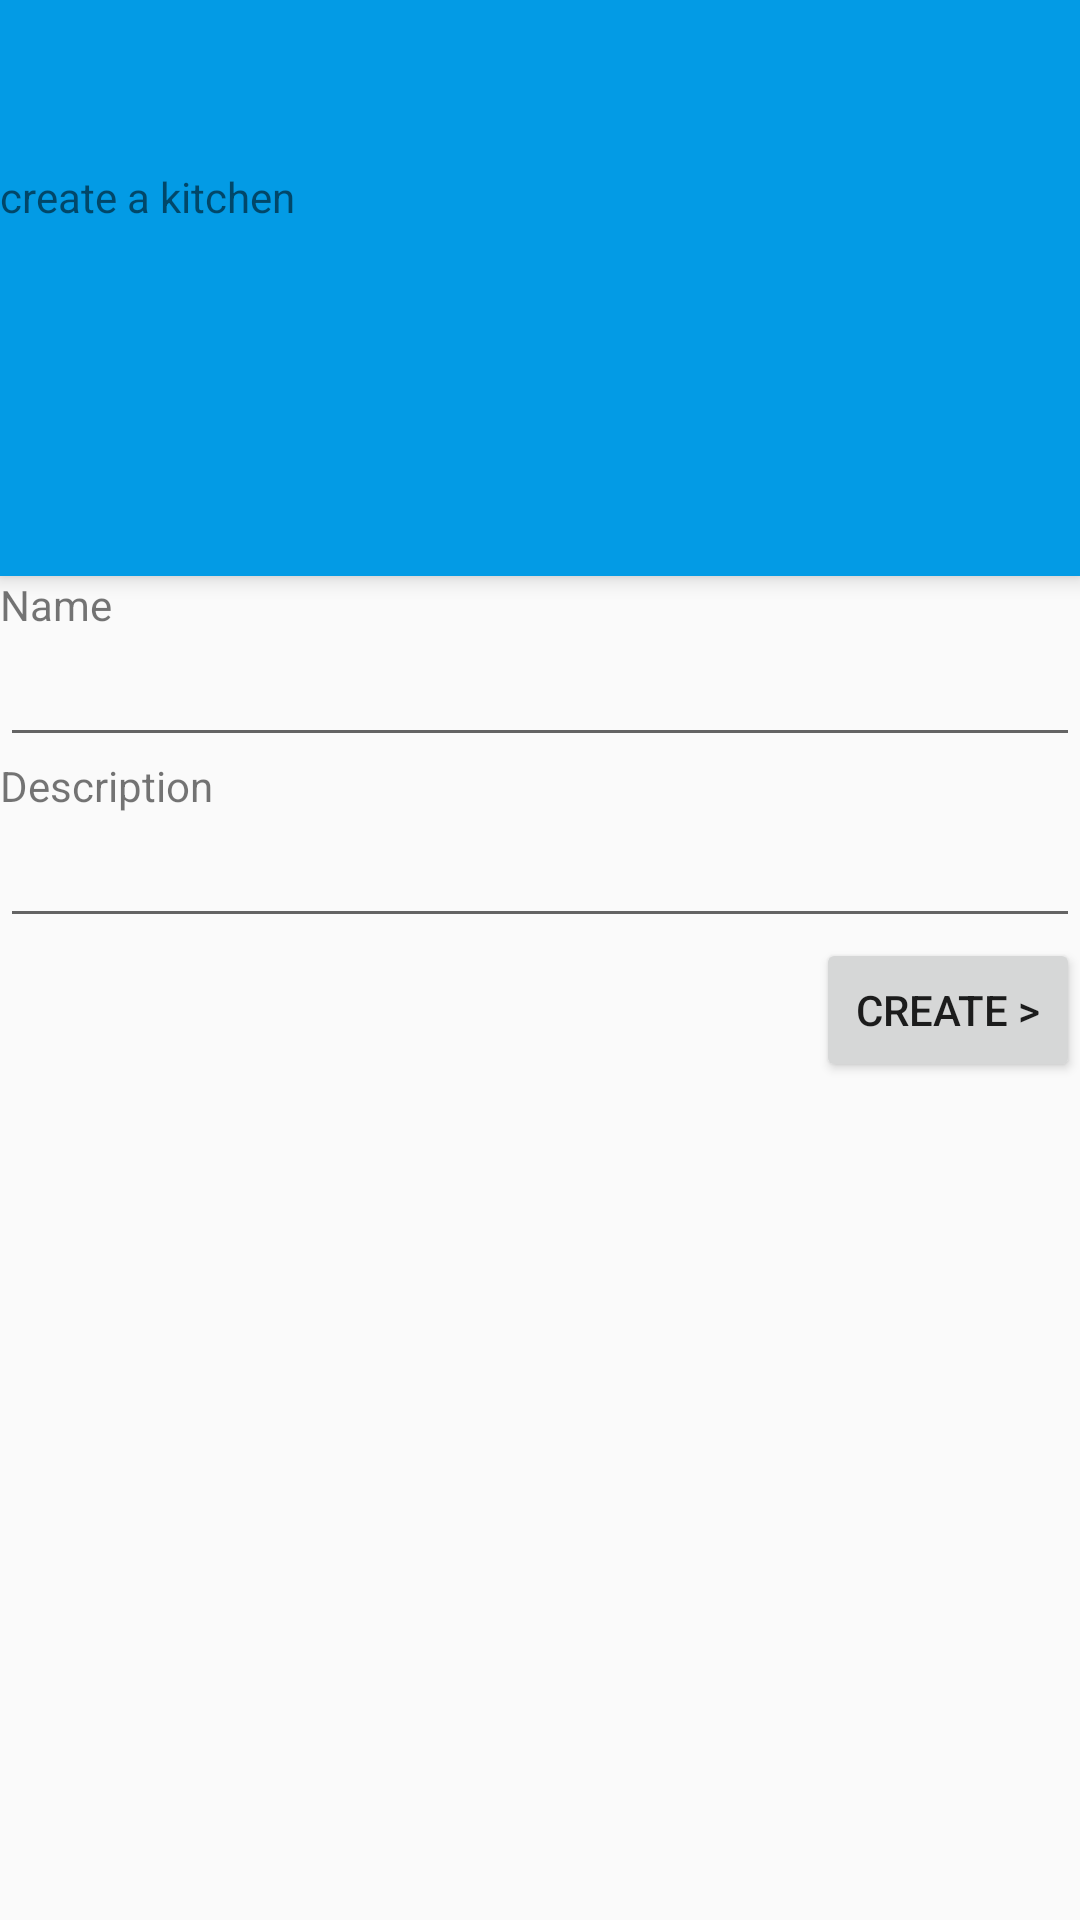

Write the Android layout XML for this screen, with the resource values it uses.
<!-- AndroidManifest.xml: application theme AppTheme -->
<!-- res/layout/activity_create_kitchen.xml -->
<?xml version="1.0" encoding="utf-8"?>
<android.support.design.widget.CoordinatorLayout
    android:layout_width="match_parent"
    android:layout_height="match_parent"
    xmlns:android="http://schemas.android.com/apk/res/android"
    xmlns:app="http://schemas.android.com/apk/res-auto">

    <android.support.design.widget.AppBarLayout
        android:layout_height="192dp"
        android:layout_width="match_parent"
        android:background="#039be5"
        >

            <android.support.v7.widget.Toolbar
                android:id="@+id/toolbar_create_kitchen"
                android:layout_width="match_parent"
                android:layout_height="?attr/actionBarSize"
                android:background="@android:color/transparent">
                <ImageButton
                    style="?android:borderlessButtonStyle"
                    android:layout_width="wrap_content"
                    android:layout_height="wrap_content"
                    android:src="@drawable/ic_test_icon" />
                <ImageButton
                    style="?android:borderlessButtonStyle"
                    android:layout_width="wrap_content"
                    android:layout_height="wrap_content"
                    android:src="@drawable/ic_test_icon" />
            </android.support.v7.widget.Toolbar>

        <LinearLayout
            android:layout_width="match_parent"
            android:layout_height="wrap_content">
            <TextView
                android:layout_width="wrap_content"
                android:layout_height="wrap_content"
                android:text="create a kitchen" />
        </LinearLayout>

</android.support.design.widget.AppBarLayout>

    <android.support.v4.widget.NestedScrollView
        android:layout_width="match_parent"
        android:layout_height="match_parent"
        app:layout_behavior="@string/appbar_scrolling_view_behavior">

        <LinearLayout xmlns:android="http://schemas.android.com/apk/res/android"
            android:orientation="vertical" android:layout_width="match_parent"
            android:layout_height="match_parent"
            android:weightSum="1">

            <TextView
                android:layout_width="wrap_content"
                android:layout_height="wrap_content"
                android:textAppearance="?android:attr/textAppearanceSmall"
                android:text="Name"
                android:id="@+id/textViewName" />

            <EditText
                android:layout_width="match_parent"
                android:layout_height="wrap_content"
                android:id="@+id/editTextName" />

            <TextView
                android:layout_width="wrap_content"
                android:layout_height="wrap_content"
                android:textAppearance="?android:attr/textAppearanceSmall"
                android:text="Description"
                android:id="@+id/textViewDescription" />

            <EditText
                android:layout_width="match_parent"
                android:layout_height="wrap_content"
                android:inputType="textMultiLine"
                android:singleLine="false"
                android:id="@+id/editTextDescription"
                android:layout_weight="0.19" />

            <Button
                android:layout_width="wrap_content"
                android:layout_height="wrap_content"
                android:text="Create >"
                android:id="@+id/buttonCreate"
                android:onClick="createNewKitchen"
                android:layout_gravity="right" />
        </LinearLayout>

    </android.support.v4.widget.NestedScrollView>

</android.support.design.widget.CoordinatorLayout>

<!-- resources referenced by this layout -->
<resources>
  <style name="AppTheme" parent="Theme.AppCompat.Light.DarkActionBar">
          
          <item name="android:windowNoTitle">true</item>
          <item name="windowNoTitle">true</item>
          <item name="android:windowActionBar">false</item>
          <item name="windowActionBar">false</item>
  
          
          <item name="colorAccent">@color/accentColor1</item>
  
          
          <item name="android:textViewStyle">@style/FluxronTextView</item>
      </style>
  <color name="accentColor1">#ffb300</color>
  <style name="FluxronTextView" parent="android:Widget.TextView">
          <item name="android:foreground">@color/contentForeground</item>
      </style>
  <color name="contentForeground">#424242</color>
</resources>
